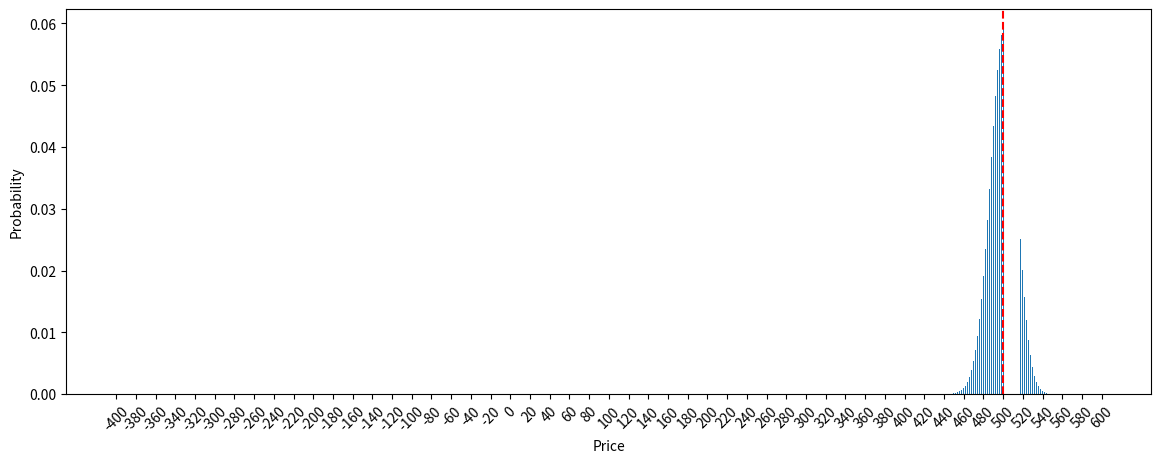

The matplotlib source for this figure:
from collections import defaultdict
import matplotlib.pyplot as plt
import numpy as np


def calculate_probabilities(start, steps, p, q):

    current = {start: 1.0}
    
    for step in range(steps):
        next_step = defaultdict(float)
        for value, prob in current.items():
            next_step[value + 1] += prob * p  # demo
            next_step[value - 1] += prob * q  # demo
            
        current = next_step
    
    return current

# Parametrs
p = 0.9
q = 1 - p
start_value = 100 
initial_state = {101: p, 99: q}
steps = 500


result = calculate_probabilities(start_value, steps, p, q)

## Print the results sorted by value
#for key in sorted(result.keys()):
#    print(f"${key:.2f}: {result[key]:.4f}")
#
## Verify probabilities sum to 1
#print(f"\nSum of probabilities: {sum(result.values()):.2f}")

#mean / standart deviation / varience
change = p*(1) + q*(-1)
mean = start_value + steps * abs(change)
print(f"Mean is {mean:.2f}")

values = sorted(result.keys())
probabilities = [result[v] for v in values]

x = np.arange(len(result))
y = result.values()

plt.figure(figsize=(14, 5))
#plt.bar(x, y, width=1, edgecolor="white", linewidth=0.7)
bars = plt.bar(values, probabilities, width=0.8)

plt.axvline(mean, color='red', linestyle='--', label=f'Theoretical Mean: {mean:.1f}')
plt.ylabel("Probability")
plt.xlabel("Price")

xticks = range(min(values), max(values)+1, 20)
plt.xticks(xticks, rotation=45)



plt.show()




